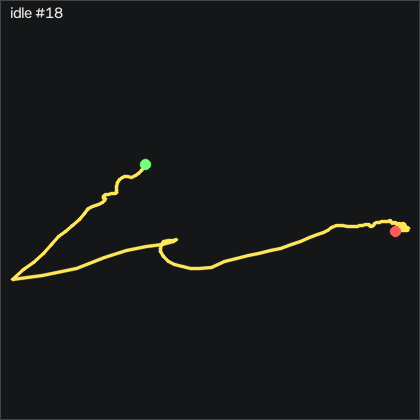

The file beside this chart, header and first rows:
t_s, ax, ay, az, gx, gy, gz, seq
0.00000, -0.895, 0.167, -0.00000, -0.7365, 1.139, 0.08319, 46535
0.00900, -0.902, 0.165, 0.00000, -0.8275, 1.17, -0.2518, 46536
0.01900, -0.909, 0.167, 0.00600, -1.01, 1.048, -0.6478, 46537
0.02900, -0.908, 0.16, -0.00200, -1.224, 0.7733, -0.9228, 46538
0.04000, -0.907, 0.159, 0.00000, -1.315, 0.4083, -0.9528, 46539
0.04900, -0.896, 0.153, 0.00000, -1.224, -0.04972, -0.8618, 46540
0.05900, -0.889, 0.15, 0.00100, -1.071, -0.07972, -1.014, 46541
0.06900, -0.88, 0.149, 0.00500, -0.8885, 0.1643, -0.8918, 46542
0.08000, -0.878, 0.147, 0.00000, -0.8275, 0.6823, -0.5258, 46543
0.08900, -0.89, 0.146, 0.00100, -0.7055, 1.292, -0.1598, 46544
0.09900, -0.908, 0.149, -0.00500, -0.4315, 1.475, 0.02219, 46545
0.109, -0.915, 0.156, -0.00200, -0.1265, 1.292, 0.08319, 46546
0.119, -0.911, 0.161, -0.00200, -0.03450, 0.6823, -0.00781, 46547
0.129, -0.907, 0.168, -0.00600, -0.1265, 0.1943, -0.2518, 46548
0.139, -0.899, 0.167, 0.00100, -0.5225, 0.04228, -0.4958, 46549
0.149, -0.896, 0.159, 0.00100, -0.9805, 0.1943, -0.8308, 46550
0.159, -0.895, 0.147, 0.00100, -1.163, 0.1643, -1.045, 46551
0.17, -0.892, 0.147, 0.00300, -0.8275, 0.1643, -0.9228, 46552
0.179, -0.886, 0.147, 0.00500, -0.4615, 0.2253, -0.3128, 46553
0.189, -0.888, 0.154, -0.00100, -0.1875, 0.5303, 0.4802, 46554
0.199, -0.909, 0.155, -0.00100, -0.06550, 0.5603, 0.7542, 46555
0.21, -0.894, 0.161, 0.00000, 0.3615, -0.01872, 0.5412, 46556
0.219, -0.895, 0.176, -0.01300, 0.4225, 0.2253, -0.1908, 46557
0.229, -0.896, 0.176, -0.00100, -0.3705, 0.6823, -0.7088, 46558
0.239, -0.901, 0.165, -0.00100, -0.9495, 0.7433, -0.6788, 46559
0.25, -0.896, 0.163, -0.00200, -1.194, 0.5603, -0.6478, 46560
0.259, -0.895, 0.158, -0.00500, -1.133, 0.3773, -1.075, 46561
0.269, -0.886, 0.16, 0.00200, -0.9495, 0.2253, -1.106, 46562
0.279, -0.885, 0.163, 0.00300, -0.8275, 0.2553, -0.8618, 46563
0.289, -0.884, 0.163, 0.00100, -0.6445, 0.4083, -0.5868, 46564
0.299, -0.874, 0.179, -0.00100, -0.5225, 0.6213, -0.5258, 46565
0.309, -0.88, 0.187, 0.00300, -0.9805, 1.353, -0.8008, 46566
0.319, -0.884, 0.181, 0.00300, -1.833, 1.902, -1.228, 46567
0.329, -0.891, 0.174, 0.00300, -2.353, 2.023, -1.868, 46568
0.34, -0.885, 0.176, -0.00100, -2.353, 1.932, -2.66, 46569
0.349, -0.879, 0.177, 0.00800, -2.413, 2.237, -3.484, 46570
0.359, -0.878, 0.178, -0.00600, -2.627, 2.816, -3.636, 46571
0.369, -0.881, 0.184, -0.01000, -2.84, 3.182, -3.849, 46572
0.38, -0.879, 0.184, -0.00300, -3.267, 2.725, -3.331, 46573
0.389, -0.869, 0.188, 0.00300, -3.724, 2.908, -3.24, 46574
0.399, -0.911, -0.245, -0.03400, -4.059, 3.426, -3.88, 46575
0.409, -0.877, 0.374, 0.08800, 10.88, -1.513, 5.815, 46576
0.42, -0.915, 0.184, 0.02200, 10.85, -2.123, 11.82, 46577
0.429, -0.896, 0.177, -0.00700, 10.91, -4.379, 3.041, 46578
0.439, -0.906, 0.14, -0.02600, 7.556, -2.519, 1.364, 46579
0.449, -0.921, 0.186, -0.01400, 7.13, -1.178, 6.12, 46580
0.459, -0.915, 0.169, -0.02200, 5.513, -0.9637, 6.272, 46581
0.469, -0.914, 0.176, -0.01300, 3.745, -0.9947, 3.925, 46582
0.479, -0.904, 0.174, 0.00100, 1.093, -0.5377, 2.797, 46583
0.489, -0.907, 0.16, -0.02100, -0.9195, 0.07228, 0.5712, 46584
0.499, -0.887, 0.158, -0.00100, -1.742, 0.04228, 0.6022, 46585
0.51, -0.875, 0.153, -0.00400, -1.621, 0.4993, -0.1298, 46586
0.519, -0.881, 0.152, -0.01100, -1.01, 1.261, -0.7698, 46587
0.529, -0.882, 0.153, -0.00900, -0.3395, 1.17, -0.06881, 46588
0.539, -0.867, 0.157, -0.00300, 0.2695, 1.109, 0.7242, 46589
0.55, -0.889, 0.15, -0.00300, 1.002, 1.749, 0.2052, 46590
0.559, -0.907, 0.152, -0.00700, 1.702, 1.719, 2.309, 46591
0.569, -0.903, 0.161, 0.00500, 2.221, 1.17, 4.199, 46592
0.579, -0.9, 0.162, 0.00000, 2.618, 0.7433, 1.73, 46593
0.589, -0.903, 0.16, -0.01500, 2.769, 0.5303, -0.03781, 46594
... 142 more rows
